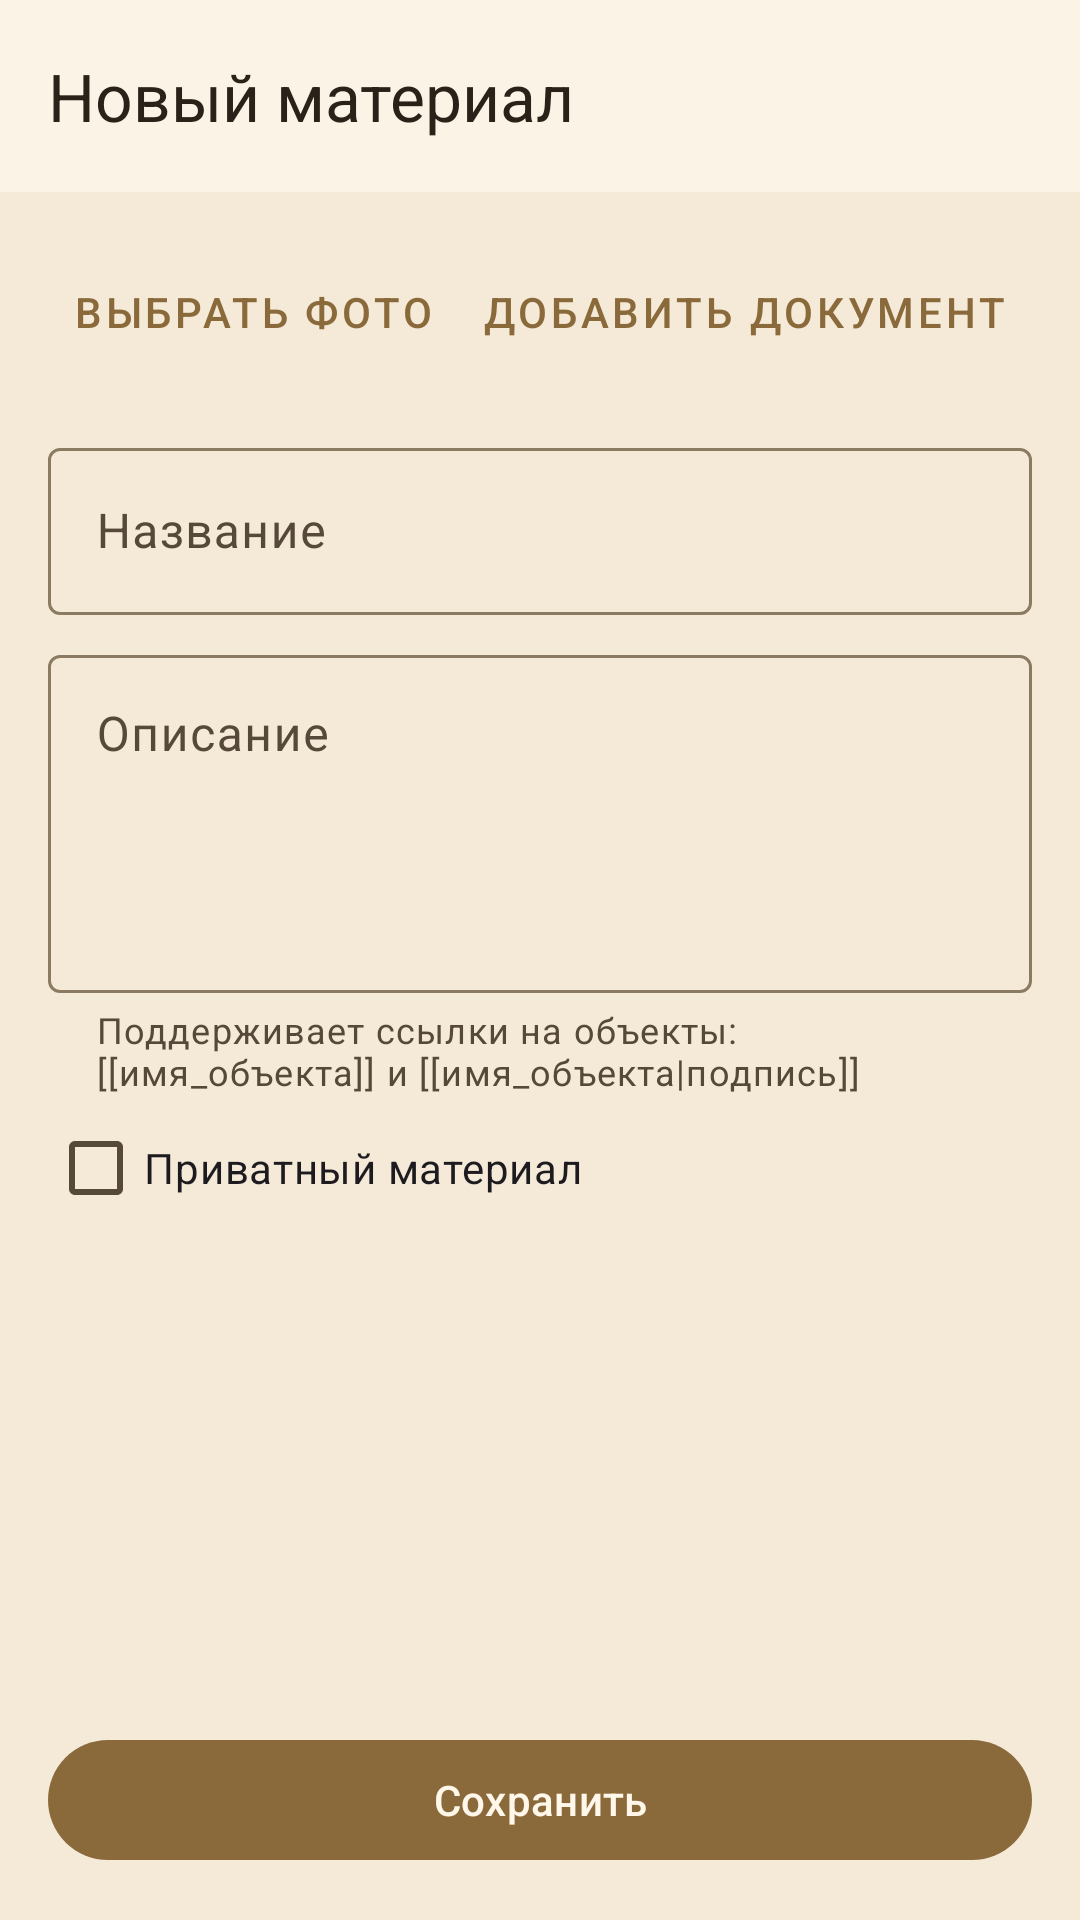

This screen was rendered from an Android layout file. Write that file and the resources it references.
<!-- AndroidManifest.xml: application theme Theme.DnDMemory -->
<!-- res/layout/activity_material_edit.xml -->
<?xml version="1.0" encoding="utf-8"?>
<LinearLayout xmlns:android="http://schemas.android.com/apk/res/android"
    xmlns:app="http://schemas.android.com/apk/res-auto"
    android:layout_width="match_parent"
    android:layout_height="match_parent"
    android:orientation="vertical">

    <com.google.android.material.appbar.MaterialToolbar
        android:id="@+id/material_toolbar"
        style="@style/Widget.DnDMemory.Toolbar"
        android:layout_width="match_parent"
        android:layout_height="?attr/actionBarSize"
        app:title="@string/material_edit_title_new" />

    <androidx.core.widget.NestedScrollView
        android:layout_width="match_parent"
        android:layout_height="0dp"
        android:layout_weight="1">

        <LinearLayout
            android:layout_width="match_parent"
            android:layout_height="wrap_content"
            android:orientation="vertical"
            android:padding="16dp">

            <ImageView
                android:id="@+id/material_photo"
                android:layout_width="match_parent"
                android:layout_height="220dp"
                android:background="@color/colorSurfaceVariant"
                android:contentDescription="@string/material_photo"
                android:scaleType="centerCrop"
                android:visibility="gone" />

            <LinearLayout
                android:layout_width="match_parent"
                android:layout_height="wrap_content"
                android:orientation="horizontal">

                <com.google.android.material.button.MaterialButton
                    android:id="@+id/material_photo_pick"
                    style="@style/Widget.MaterialComponents.Button.TextButton"
                    android:layout_width="wrap_content"
                    android:layout_height="wrap_content"
                    android:text="@string/entity_photo_pick" />

                <com.google.android.material.button.MaterialButton
                    android:id="@+id/material_file_document"
                    style="@style/Widget.MaterialComponents.Button.TextButton"
                    android:layout_width="wrap_content"
                    android:layout_height="wrap_content"
                    android:text="@string/file_add_document" />

                <com.google.android.material.button.MaterialButton
                    android:id="@+id/material_photo_clear"
                    style="@style/Widget.MaterialComponents.Button.TextButton"
                    android:layout_width="wrap_content"
                    android:layout_height="wrap_content"
                    android:text="@string/entity_photo_clear"
                    android:visibility="gone" />
            </LinearLayout>

            <LinearLayout
                android:id="@+id/material_files"
                android:layout_width="match_parent"
                android:layout_height="wrap_content"
                android:layout_marginTop="8dp"
                android:orientation="vertical" />

            <com.google.android.material.textfield.TextInputLayout
                android:layout_width="match_parent"
                android:layout_height="wrap_content"
                android:layout_marginTop="8dp"
                android:hint="@string/material_name">

                <com.google.android.material.textfield.TextInputEditText
                    android:id="@+id/material_name_input"
                    android:layout_width="match_parent"
                    android:layout_height="wrap_content"
                    android:inputType="textCapSentences"
                    android:maxLines="2" />
            </com.google.android.material.textfield.TextInputLayout>

            <com.google.android.material.textfield.TextInputLayout
                android:layout_width="match_parent"
                android:layout_height="wrap_content"
                android:layout_marginTop="8dp"
                android:hint="@string/material_description"
                app:helperText="@string/entity_edit_description_hint">

                <com.google.android.material.textfield.TextInputEditText
                    android:id="@+id/material_description_input"
                    android:layout_width="match_parent"
                    android:layout_height="wrap_content"
                    android:gravity="top"
                    android:inputType="textMultiLine|textCapSentences"
                    android:minLines="4" />
            </com.google.android.material.textfield.TextInputLayout>

            <CheckBox
                android:id="@+id/material_private"
                android:layout_width="match_parent"
                android:layout_height="wrap_content"
                android:text="@string/material_private_label" />

            <com.google.android.material.button.MaterialButton
                android:id="@+id/material_delete"
                style="@style/Widget.MaterialComponents.Button.TextButton"
                android:layout_width="wrap_content"
                android:layout_height="wrap_content"
                android:layout_marginTop="8dp"
                android:text="@string/action_delete"
                android:textColor="@color/colorError"
                android:visibility="gone" />
        </LinearLayout>
    </androidx.core.widget.NestedScrollView>

    <com.google.android.material.button.MaterialButton
        android:id="@+id/material_save"
        android:layout_width="match_parent"
        android:layout_height="wrap_content"
        android:layout_margin="16dp"
        android:text="@string/action_save" />

    <ProgressBar
        android:id="@+id/material_progress"
        android:layout_width="wrap_content"
        android:layout_height="wrap_content"
        android:layout_gravity="center"
        android:visibility="gone" />
</LinearLayout>
<!-- resources referenced by this layout -->
<resources>
  <color name="colorError">#A3231C</color>
  <color name="colorSurfaceVariant">#EEE0C6</color>
  <string name="action_delete">Удалить</string>
  <string name="action_save">Сохранить</string>
  <string name="entity_edit_description_hint">Поддерживает ссылки на объекты: [[имя_объекта]] и [[имя_объекта|подпись]]</string>
  <string name="entity_photo_clear">Убрать</string>
  <string name="entity_photo_pick">Выбрать фото</string>
  <string name="file_add_document">Добавить документ</string>
  <string name="material_description">Описание</string>
  <string name="material_edit_title_new">Новый материал</string>
  <string name="material_name">Название</string>
  <string name="material_photo">Фото материала</string>
  <string name="material_private_label">Приватный материал</string>
  <style name="Widget.DnDMemory.Toolbar" parent="Widget.Material3.Toolbar">
          <item name="android:background">?attr/colorSurface</item>
          <item name="titleTextColor">?attr/colorOnSurface</item>
      </style>
  <style name="Theme.DnDMemory" parent="Theme.Material3.DayNight.NoActionBar">
          <item name="colorPrimary">@color/colorPrimary</item>
          <item name="colorPrimaryDark">@color/colorPrimaryDark</item>
          <item name="colorOnPrimary">@color/colorOnPrimary</item>
          <item name="colorPrimaryContainer">@color/colorPrimaryContainer</item>
          <item name="colorOnPrimaryContainer">@color/colorOnPrimaryContainer</item>
          <item name="colorSecondary">@color/colorSecondary</item>
          <item name="colorOnSecondary">@color/colorOnSecondary</item>
          <item name="colorSurface">@color/colorSurface</item>
          <item name="colorOnSurface">@color/colorOnSurface</item>
          <item name="colorSurfaceVariant">@color/colorSurfaceVariant</item>
          <item name="colorOnSurfaceVariant">@color/colorOnSurfaceVariant</item>
          <item name="android:colorBackground">@color/colorBackground</item>
          <item name="colorOnBackground">@color/colorOnBackground</item>
          <item name="colorError">@color/colorError</item>
          <item name="colorOnError">@color/colorOnError</item>
          <item name="colorOutline">@color/colorOutline</item>
          <item name="android:statusBarColor">@color/colorPrimaryDark</item>
          <item name="android:navigationBarColor">@color/colorBackground</item>
          <item name="android:windowBackground">@color/colorBackground</item>
      </style>
  <color name="colorPrimary">#8A6A3B</color>
  <color name="colorPrimaryDark">#5E4525</color>
  <color name="colorOnPrimary">#FFF7EA</color>
  <color name="colorPrimaryContainer">#EBDCC2</color>
  <color name="colorOnPrimaryContainer">#3A2A14</color>
  <color name="colorSecondary">#B98B2E</color>
  <color name="colorOnSecondary">#FFF8EA</color>
  <color name="colorSurface">#FBF4E6</color>
  <color name="colorOnSurface">#2A2118</color>
  <color name="colorOnSurfaceVariant">#57493A</color>
  <color name="colorBackground">#F4EAD7</color>
  <color name="colorOnBackground">#2A2118</color>
  <color name="colorOnError">#FFFFFF</color>
  <color name="colorOutline">#8C7B63</color>
</resources>
